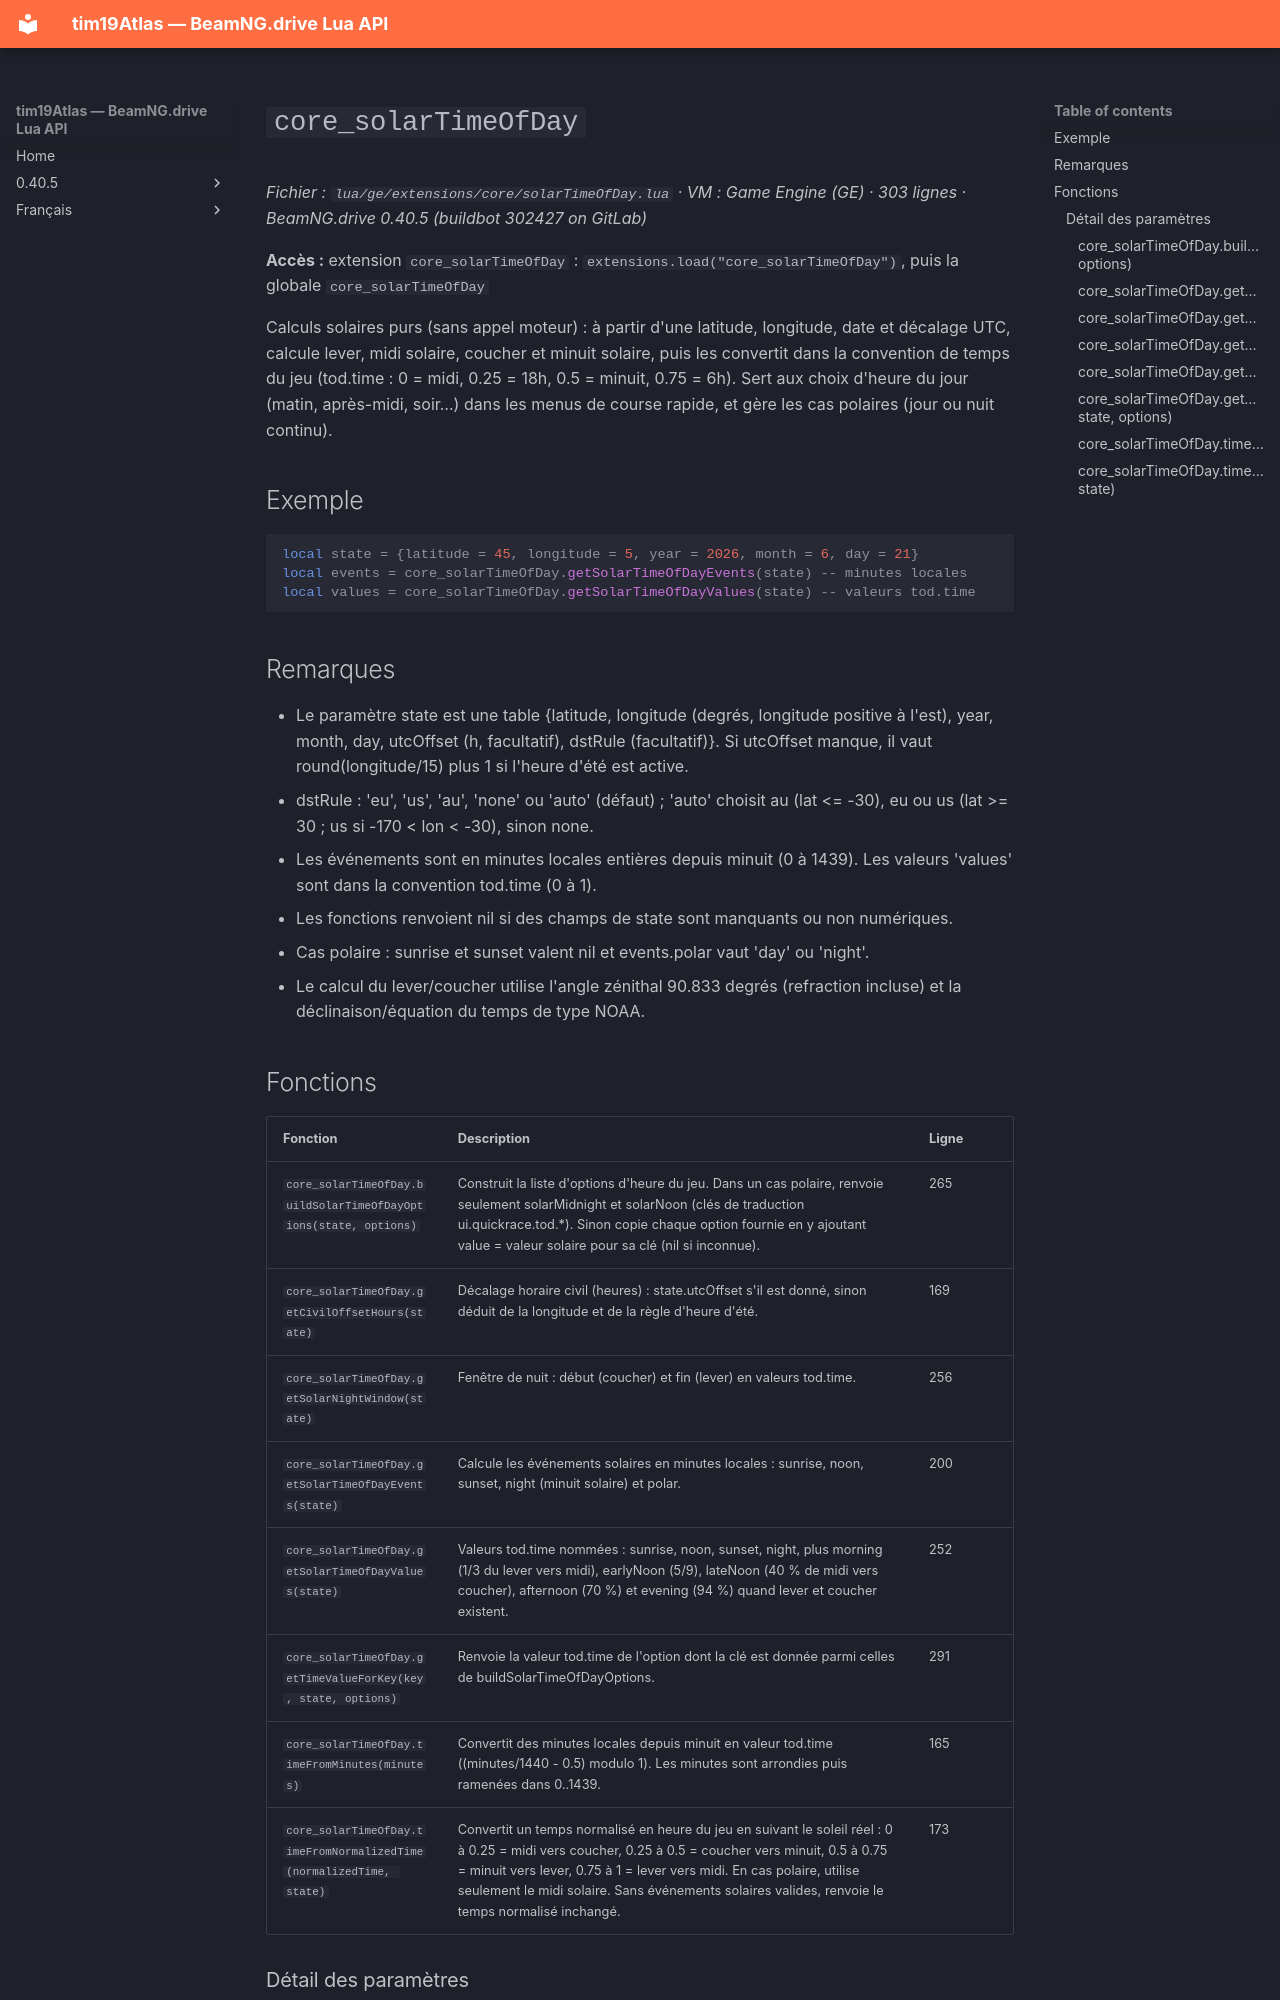

repository: Tim0219800/beamng-lua-atlas · page: fr/0.40.5/ge/extensions/core/solarTimeOfDay.html · generator: mkdocs

# `core_solarTimeOfDay`

*Fichier : `lua/ge/extensions/core/solarTimeOfDay.lua` · VM : Game Engine (GE) · 303 lignes · BeamNG.drive 0.40.5 (buildbot 302427 on GitLab)*

**Accès :** extension `core_solarTimeOfDay` : `extensions.load("core_solarTimeOfDay")`, puis la globale `core_solarTimeOfDay`

Calculs solaires purs (sans appel moteur) : à partir d'une latitude, longitude, date et décalage UTC, calcule lever, midi solaire, coucher et minuit solaire, puis les convertit dans la convention de temps du jeu (tod.time : 0 = midi, 0.25 = 18h, 0.5 = minuit, 0.75 = 6h). Sert aux choix d'heure du jour (matin, après-midi, soir…) dans les menus de course rapide, et gère les cas polaires (jour ou nuit continu).

## Exemple

```lua
local state = {latitude = 45, longitude = 5, year = 2026, month = 6, day = 21}
local events = core_solarTimeOfDay.getSolarTimeOfDayEvents(state) -- minutes locales
local values = core_solarTimeOfDay.getSolarTimeOfDayValues(state) -- valeurs tod.time
```

## Remarques

- Le paramètre state est une table {latitude, longitude (degrés, longitude positive à l'est), year, month, day, utcOffset (h, facultatif), dstRule (facultatif)}. Si utcOffset manque, il vaut round(longitude/15) plus 1 si l'heure d'été est active.
- dstRule : 'eu', 'us', 'au', 'none' ou 'auto' (défaut) ; 'auto' choisit au (lat <= -30), eu ou us (lat >= 30 ; us si -170 < lon < -30), sinon none.
- Les événements sont en minutes locales entières depuis minuit (0 à 1439). Les valeurs 'values' sont dans la convention tod.time (0 à 1).
- Les fonctions renvoient nil si des champs de state sont manquants ou non numériques.
- Cas polaire : sunrise et sunset valent nil et events.polar vaut 'day' ou 'night'.
- Le calcul du lever/coucher utilise l'angle zénithal 90.833 degrés (refraction incluse) et la déclinaison/équation du temps de type NOAA.
